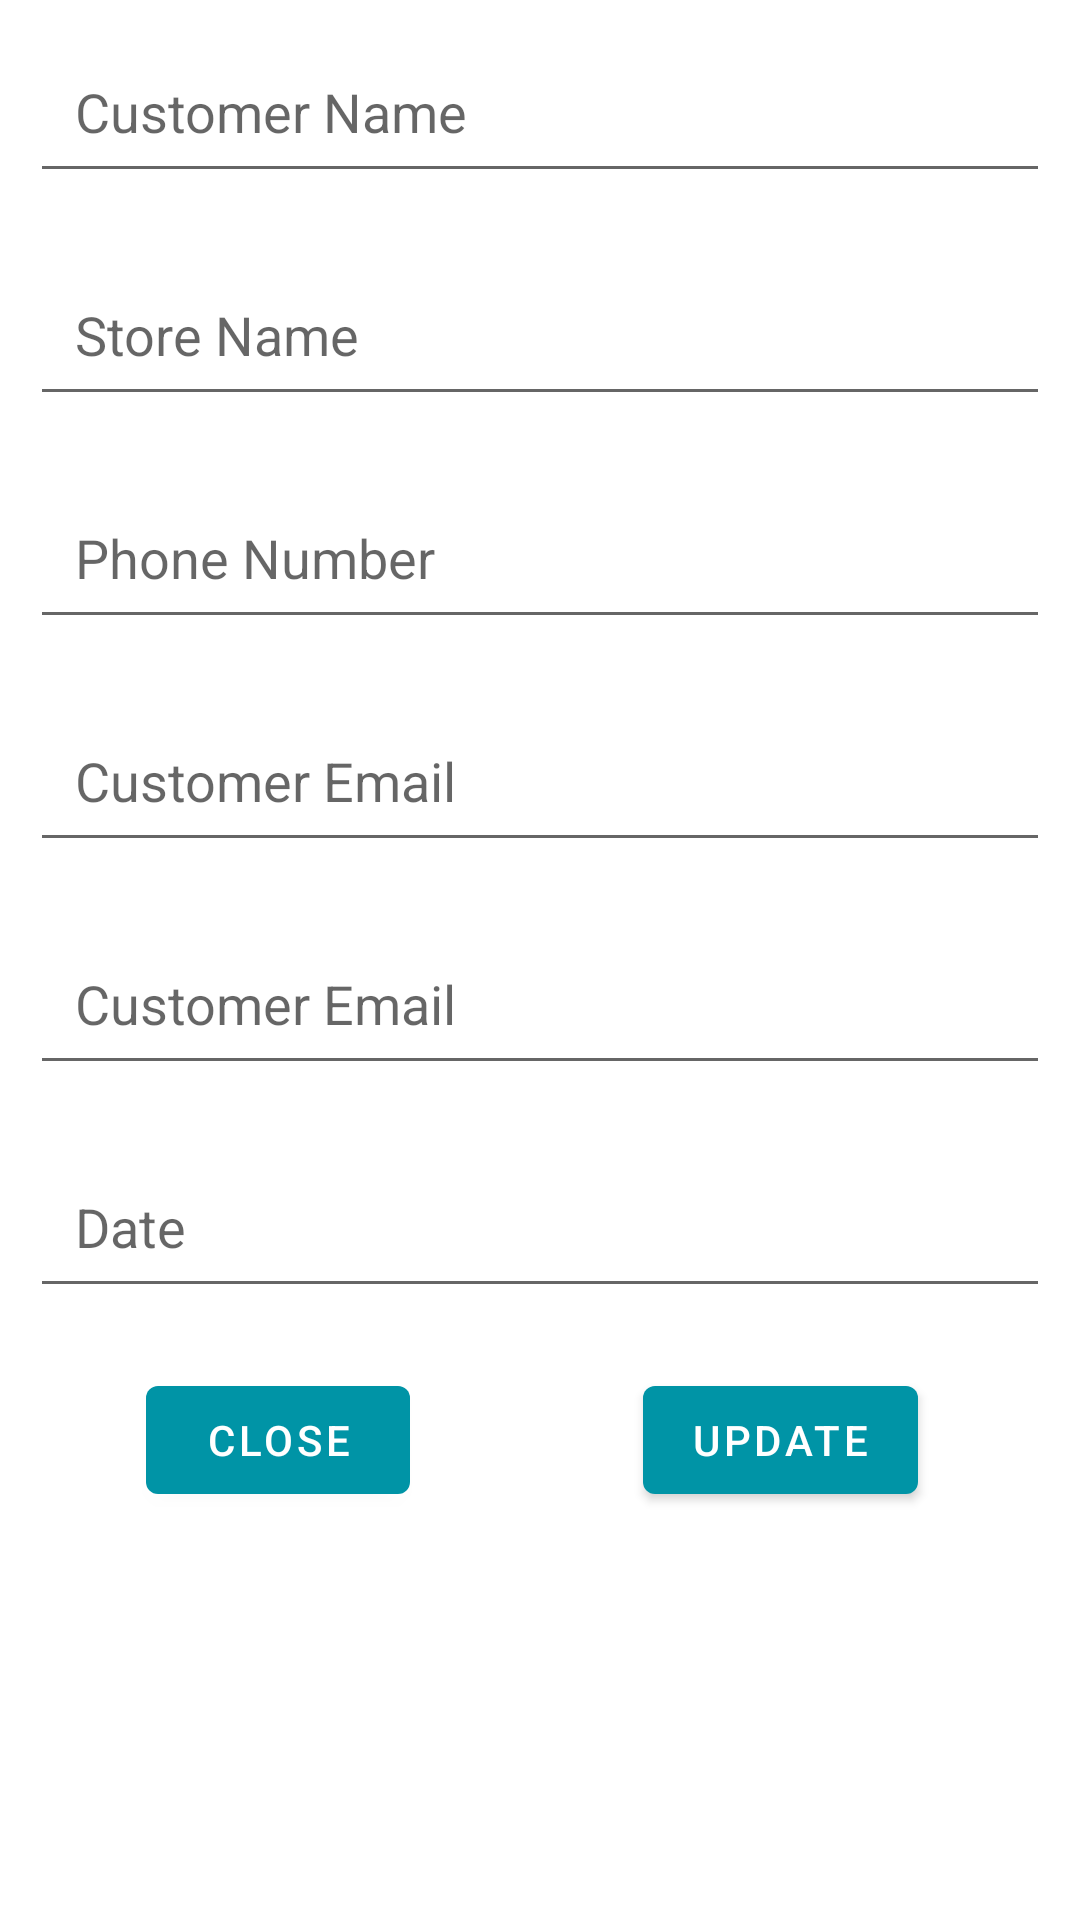

Layout XML and referenced resources for this Android screen:
<!-- AndroidManifest.xml: application theme Theme.AnmolPipes -->
<!-- res/layout/fragment_customer_update.xml -->
<?xml version="1.0" encoding="utf-8"?>
<androidx.constraintlayout.widget.ConstraintLayout xmlns:android="http://schemas.android.com/apk/res/android"
    xmlns:app="http://schemas.android.com/apk/res-auto"
    xmlns:tools="http://schemas.android.com/tools"
    android:layout_width="match_parent"
    android:layout_height="match_parent"
    tools:context=".AddCustomerActivity"
    android:padding="10dp"
    android:backgroundTint="@color/bgColor">

    <EditText
        android:id="@+id/update_customerName"
        android:layout_width="match_parent"
        android:layout_height="wrap_content"
        android:ems="10"
        android:hint="Customer Name"
        android:inputType="textPersonName"
        android:padding="15dp"
        app:layout_constraintEnd_toEndOf="parent"
        app:layout_constraintStart_toStartOf="parent"
        app:layout_constraintTop_toTopOf="parent" />

    <EditText
        android:id="@+id/update_storeName"
        android:layout_width="match_parent"
        android:layout_height="wrap_content"
        android:layout_marginTop="20dp"
        android:padding="15dp"
        android:ems="10"
        android:inputType="textPersonName"
        android:hint="Store Name"
        app:layout_constraintEnd_toEndOf="@+id/update_customerName"
        app:layout_constraintHorizontal_bias="0.6"
        app:layout_constraintStart_toStartOf="@+id/update_customerName"
        app:layout_constraintTop_toBottomOf="@+id/update_customerName" />

    <EditText
        android:id="@+id/update_phoneNumber"
        android:layout_width="match_parent"
        android:layout_height="wrap_content"
        android:layout_marginTop="20dp"
        android:padding="15dp"
        android:ems="10"
        android:inputType="number"
        android:hint="Phone Number"
        app:layout_constraintEnd_toEndOf="@+id/update_storeName"
        app:layout_constraintHorizontal_bias="0.136"
        app:layout_constraintStart_toStartOf="@+id/update_storeName"
        app:layout_constraintTop_toBottomOf="@+id/update_storeName" />

    <EditText
        android:id="@+id/update_customerEmail"
        android:layout_width="match_parent"
        android:layout_height="wrap_content"
        android:layout_marginTop="20dp"
        android:padding="15dp"
        android:ems="10"
        android:inputType="textEmailAddress"
        android:hint="Customer Email"
        app:layout_constraintEnd_toEndOf="@+id/update_phoneNumber"
        app:layout_constraintHorizontal_bias="0.47"
        app:layout_constraintStart_toStartOf="@+id/update_phoneNumber"
        app:layout_constraintTop_toBottomOf="@+id/update_phoneNumber" />


    <EditText
        android:id="@+id/up_customer_amount"
        android:layout_width="match_parent"
        android:layout_height="wrap_content"
        android:ems="10"
        android:hint="Customer Email"
        android:inputType="textEmailAddress"
        android:padding="15dp"
        app:layout_constraintEnd_toEndOf="@+id/update_customerEmail"
        app:layout_constraintStart_toStartOf="@+id/update_customerEmail"
        app:layout_constraintTop_toBottomOf="@+id/update_customerEmail"
        android:layout_marginTop="20dp"/>


    <EditText
        android:id="@+id/datePicker"
        android:layout_width="match_parent"
        android:layout_height="wrap_content"
        android:layout_marginTop="20dp"
        android:padding="15dp"
        android:clickable="false"
        android:cursorVisible="false"
        android:focusable="false"
        android:focusableInTouchMode="false"
        android:hint="Date"
        app:layout_constraintEnd_toEndOf="@+id/up_customer_amount"
        app:layout_constraintHorizontal_bias="0.0"
        app:layout_constraintStart_toStartOf="@+id/up_customer_amount"
        app:layout_constraintTop_toBottomOf="@+id/up_customer_amount" />

    <Button
        android:id="@+id/close_update_customer"
        android:layout_width="wrap_content"
        android:layout_height="wrap_content"
        android:layout_marginTop="20dp"
        android:text="Close"
        app:layout_constraintEnd_toStartOf="@+id/update_customer"
        app:layout_constraintHorizontal_bias="0.331"
        app:layout_constraintStart_toStartOf="@+id/datePicker"
        app:layout_constraintTop_toBottomOf="@+id/datePicker" />

    <Button
        android:id="@+id/update_customer"
        android:layout_width="wrap_content"
        android:layout_height="wrap_content"
        android:layout_marginTop="20dp"
        android:layout_marginEnd="44dp"
        android:text="Update"
        app:layout_constraintEnd_toEndOf="@+id/datePicker"
        app:layout_constraintTop_toBottomOf="@+id/datePicker" />

    <TextView
        android:id="@+id/error_customer"
        android:layout_width="match_parent"
        android:layout_height="wrap_content"
        android:text="Enter All Credintials Properly"
        android:padding="10dp"
        app:layout_constraintBottom_toTopOf="@+id/update_customerName"
        app:layout_constraintEnd_toEndOf="parent"
        app:layout_constraintStart_toStartOf="parent"
        app:layout_constraintTop_toTopOf="parent"
        android:textColor="@color/design_default_color_error"
        android:visibility="gone"/>
</androidx.constraintlayout.widget.ConstraintLayout>
<!-- resources referenced by this layout -->
<resources>
  <color name="bgColor">#A8A5A5</color>
  <style name="Theme.AnmolPipes" parent="Theme.MaterialComponents.DayNight.DarkActionBar">
          
          <item name="colorPrimary">@color/purple_700</item>
          <item name="colorPrimaryVariant">@color/purple_700</item>
          <item name="colorOnPrimary">@color/white</item>
          
          <item name="colorSecondary">@color/teal_200</item>
          <item name="colorSecondaryVariant">@color/teal_700</item>
          <item name="colorOnSecondary">@color/black</item>
          
          <item name="android:statusBarColor" tools:targetApi="l">?attr/colorPrimaryVariant</item>
          
      </style>
  <color name="purple_700">#0094A6</color>
  <color name="white">#FFFFFFFF</color>
  <color name="teal_200">#FF03DAC5</color>
  <color name="teal_700">#FF018786</color>
  <color name="black">#FF000000</color>
</resources>
